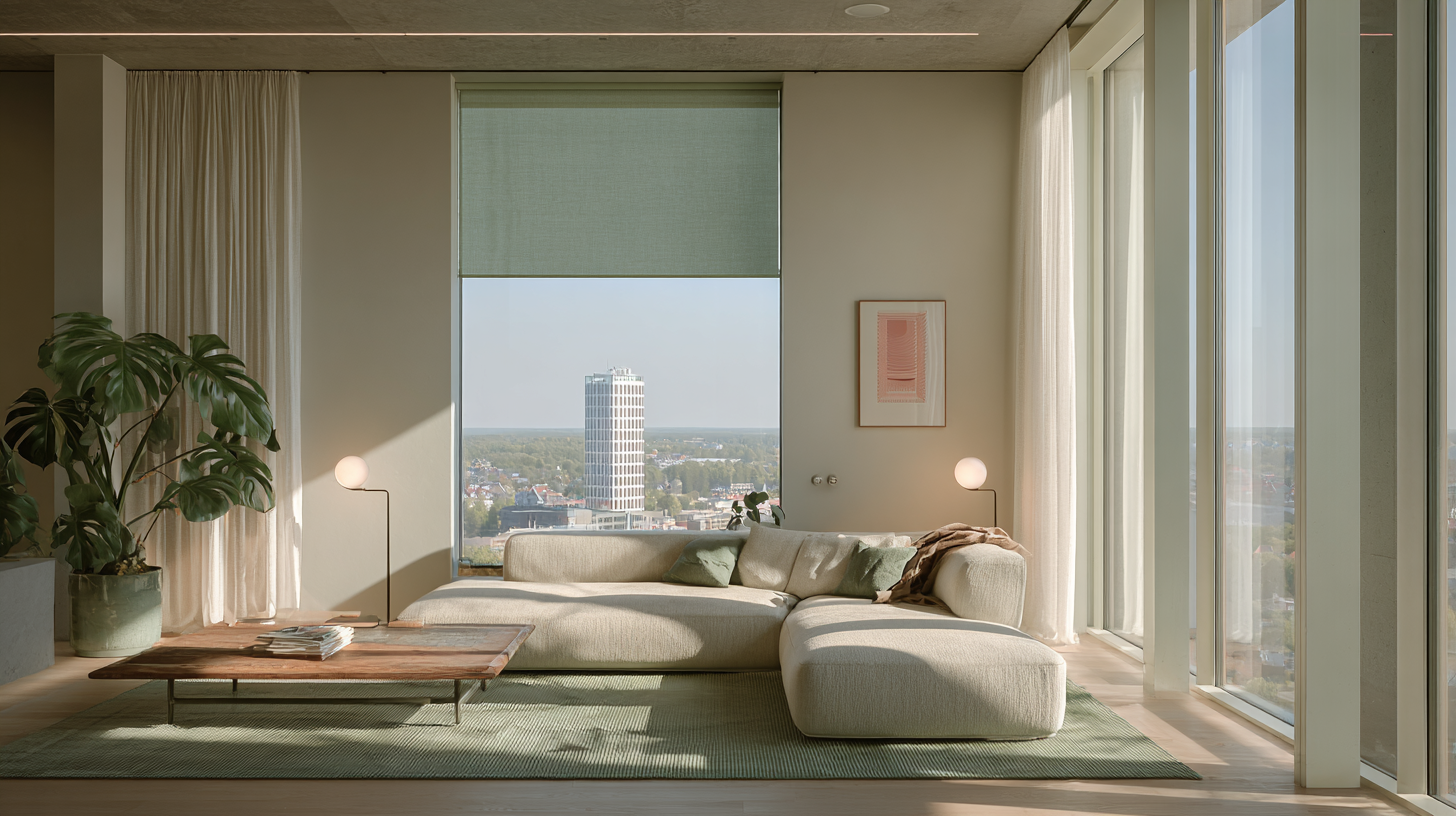
Generation parameters embedded in this image by Midjourney (PNG 'Description' text chunk):
Smart Automated Curtains** **Core Elements:** - smart motorized curtains, sleek automation system, modern curtain motor, automated window treatment - contemporary home automation, IoT integration, smart home technology - minimalist interior, clean lines, geometric composition **Technical Details:** - visible motor rail system, brushed metal track, precision engineering - wall-mounted control panel, smartphone app interface, remote control device - motion capture, curtains in movement, smooth automation, precise positioning **Lighting & Atmosphere:** - soft natural light filtering through, warm ambient lighting 2700K - backlighting from windows, gentle shadows, diffused illumination - LED accent lighting, high-tech ambiance, sophisticated lighting design **Space & Composition:** - modern living room, contemporary architecture, floor-to-ceiling windows - neutral color palette, white walls, gray tones, chrome accents - architectural photography style, professional interior shot, wide angle view **Quality Specifications:** - 8K resolution, ultra-high definition, crisp details, professional photography - architectural digest style, luxury interior magazine quality - shallow depth of field for motor details, sharp focus on technology elements --ar 16:9 --profile [redacted] --stylize 400 --v 7 Job ID: 4e277cb0-5932-4db2-b5ff-bcfd558c4b11